Run: headless pygame with SDL's dummy video driver; simulated clock (each Clock.tick advances the game by its frame time, no real sleeping); random seed 0; keys injected as events and as key.get_pressed() state; no mouse input.
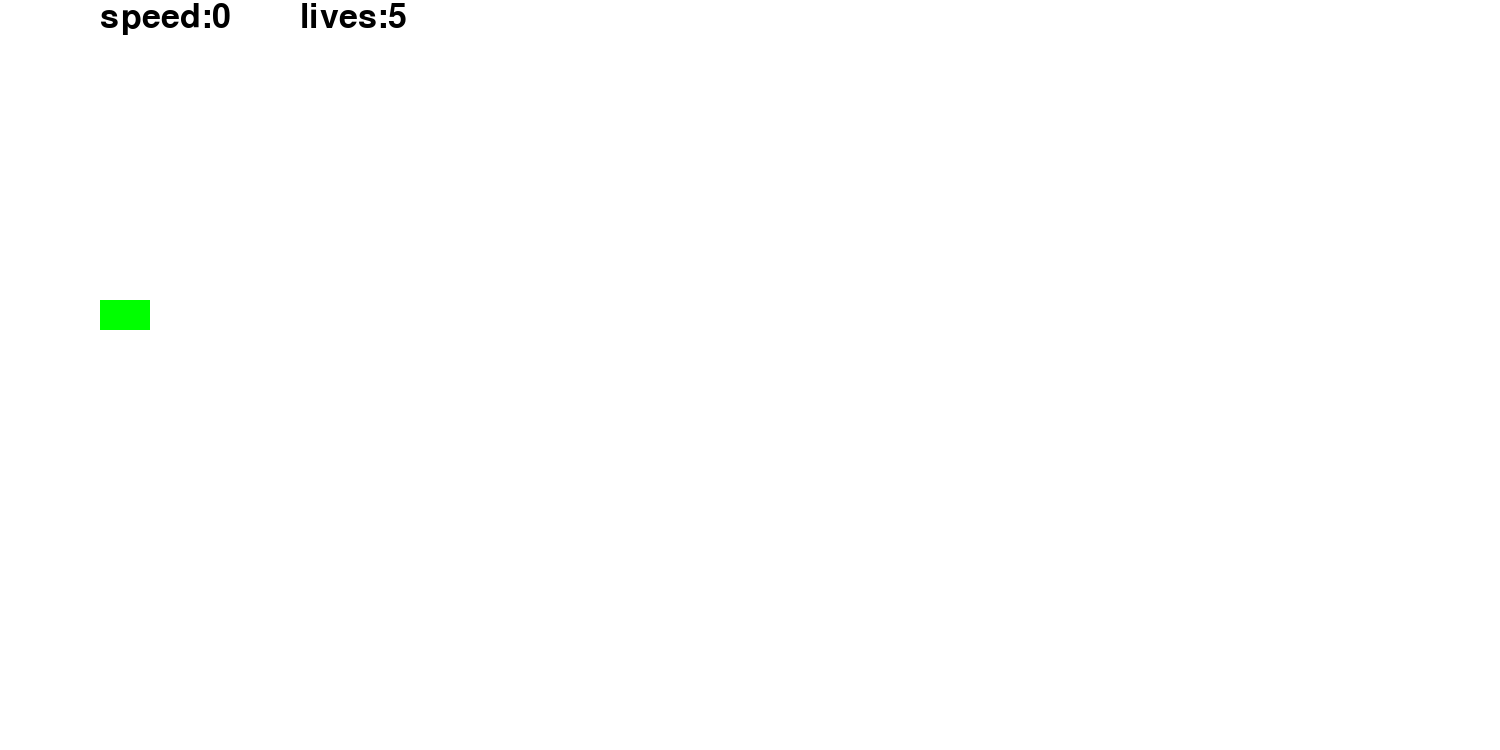
Frame 1 of 4 · flips 1–60 · no input
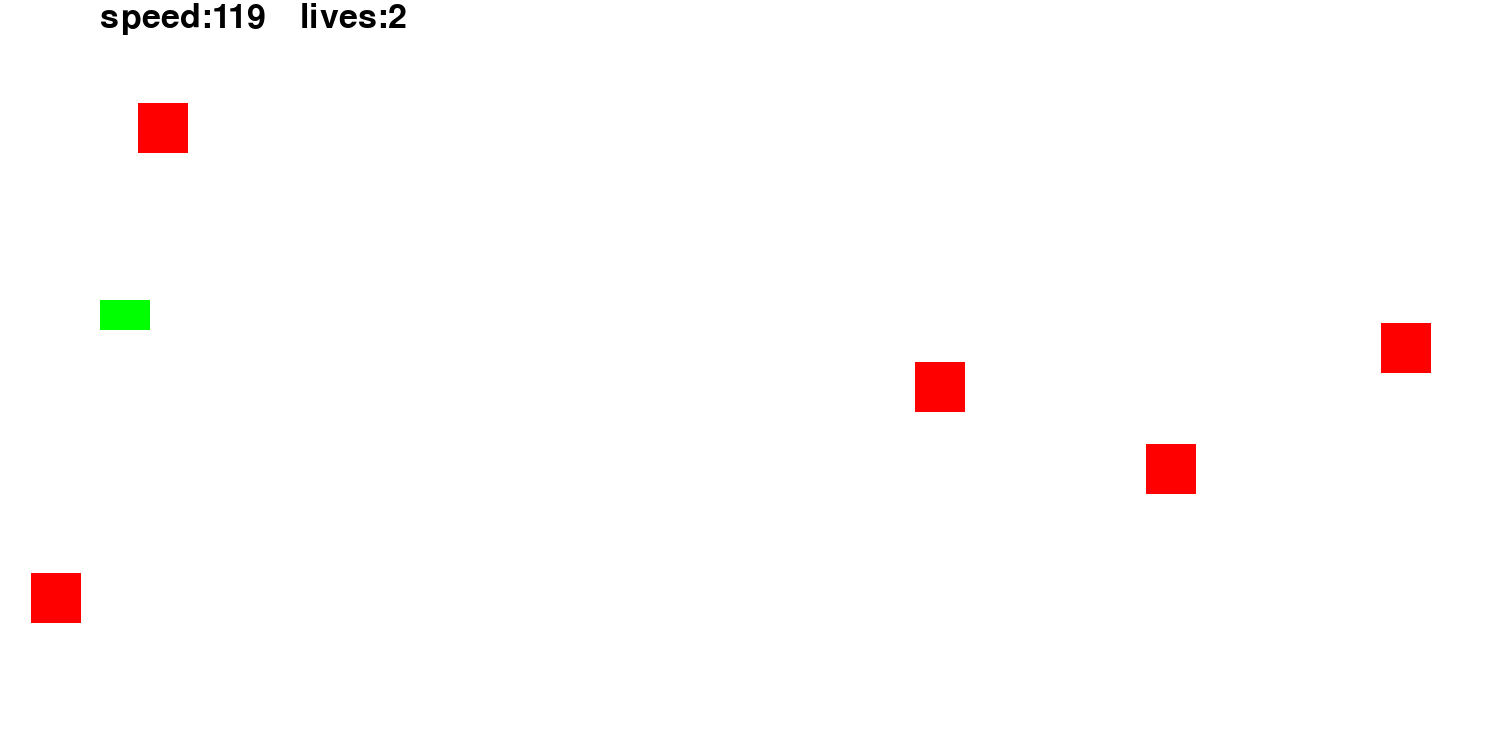
Frame 2 of 4 · flips 61–180 · tapped SPACE, RETURN · held RIGHT (→), D
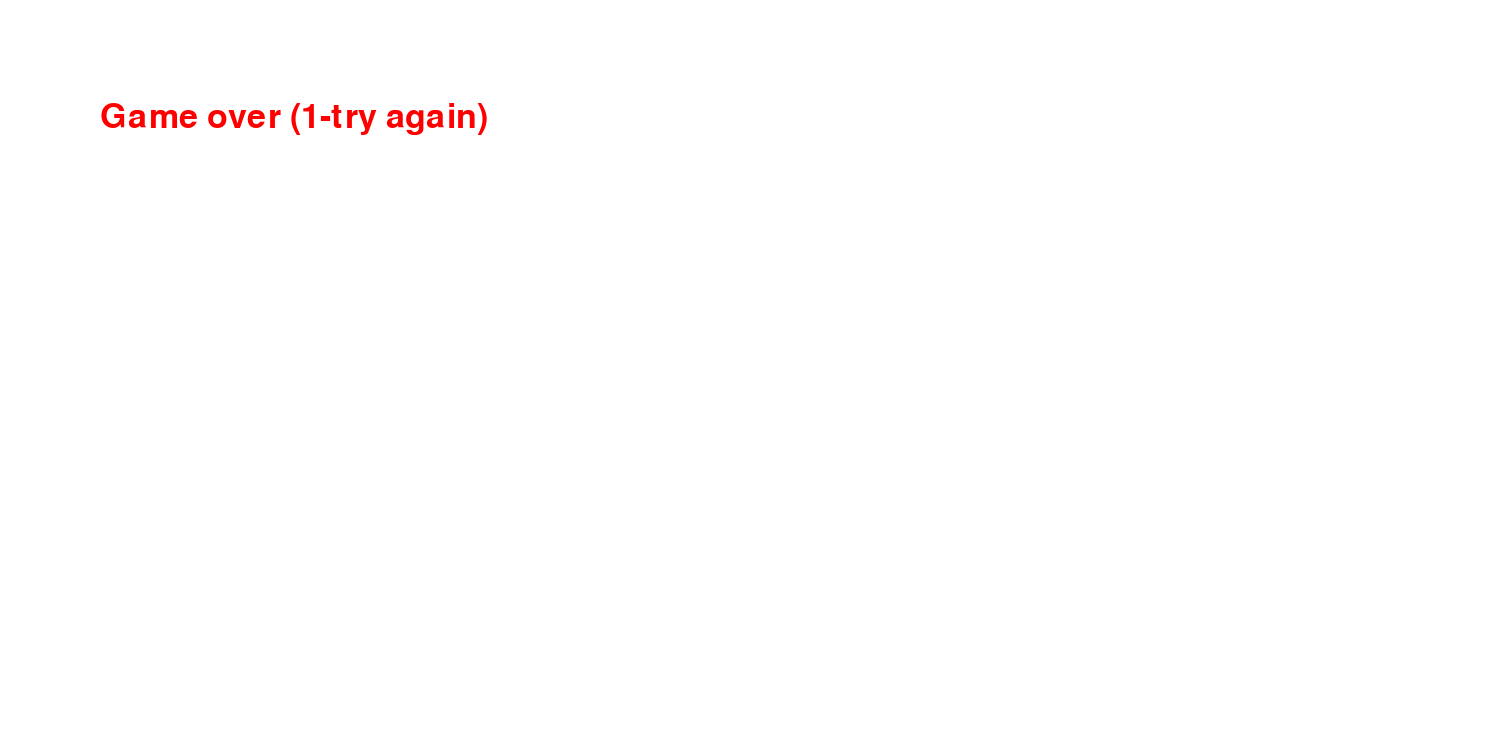
Frame 3 of 4 · flips 181–300 · held DOWN (↓), S
Frame 4 of 4 · flips 301–420 · held LEFT (←), A, UP (↑), W · screen unchanged from frame 3, image omitted

The pygame program that drew these frames:

from pygame import *
init()
from random import randint
from time import time as t

class Enemy():
    def __init__(self, speed, collision):
        self.rect = rect.Rect(randint(1500, 3000), randint(0, 700), 50, 50)
        self.collision = collision
        enemies.append(self)
    
def refresh_enemies():
    global lives
    for enemy in enemies:
        draw.rect(w, (255, 0, 0), enemy.rect)
        enemy.rect.x -= speed
        if enemy.rect.colliderect(vehicle):
            if enemy.collision == False:
                enemy.collision = True
                lives -= 1
        if enemy.rect.x <= 0:
            enemy.rect.x = 1500
            enemy.rect.y = randint(0, 700)
            enemy.collision = False

def check_finish():
    global close
    global win
    marker.x -= speed
    if marker.x <= -30000:
        close = True
        win = True
    if lives <= 0:
        close = True

def move_vehicle():
    global speed
    keyspressed = key.get_pressed()
    if keyspressed[K_d] or keyspressed[K_RIGHT]:
        accelerate = True
    else:
        accelerate = False
    if (keyspressed[K_w] or keyspressed[K_UP]) and vehicle.y > 0:
        vehicle.y -= 10
    if (keyspressed[K_s] or keyspressed[K_DOWN]) and vehicle.y < 720:
        vehicle.y += 10
    if accelerate:
        if speed <= 300:
            speed += 1
    elif speed > 0:
        speed -= 1  
    if speed < 0:
        speed = 0
    draw.rect(w, (0, 255, 0), vehicle)

closeall = False
while closeall == False:
    w = display.set_mode((1500, 750))
    display.set_caption('Acceleration')
    marker = rect.Rect(0, 0, 0, 0)
    lives = 5
    enemies = []
    for i in range(5):
        new_enemy = Enemy(randint(5, 10), False)
    speed = 0
    vehicle = rect.Rect(100, 300, 50, 30)
    clock = time.Clock()
    close = False
    accelerate = False
    win = False
    start = t()
    while close == False:
        w.fill((255, 255, 255))
        w.blit(font.SysFont('Arial', 50).render('speed:' + str(speed), True, (0, 0, 0)), (100, 0))
        w.blit(font.SysFont('Arial', 50).render('lives:' + str(lives), True, (0, 0, 0)), (300, 0))
        for i in event.get():
            if i.type == QUIT:
                close = True
                closeall = True
        move_vehicle()
        refresh_enemies()
        check_finish()
        display.update()
        clock.tick(60)
    end = t()
    if win:
        close = False
        while close == False:
            w.fill((255, 255, 255))
            if closeall:
                close = True
            for i in event.get():
                if i.type == QUIT:
                    close = True
                    closeall = True
            keyspressed = key.get_pressed()
            if keyspressed[K_1]:
                close = True
            w.blit(font.SysFont('Arial', 50).render('you win! (1-try again)', True, (255, 0, 0)), (100, 100))
            w.blit(font.SysFont('Arial', 50).render('time:' + str(end - start) + ' seconds', True, (255, 0, 0)), (100, 150))
            display.update()
            clock.tick(60)
    else:
        close = False
        while close == False:
            w.fill((255, 255, 255))
            if closeall:
                close = True
            for i in event.get():
                if i.type == QUIT:
                    close = True
                    closeall = True
            keyspressed = key.get_pressed()
            if keyspressed[K_1]:
                close = True
            w.blit(font.SysFont('Arial', 50).render('Game over (1-try again)', True, (255, 0, 0)), (100, 100))
            display.update()
            clock.tick(60)
